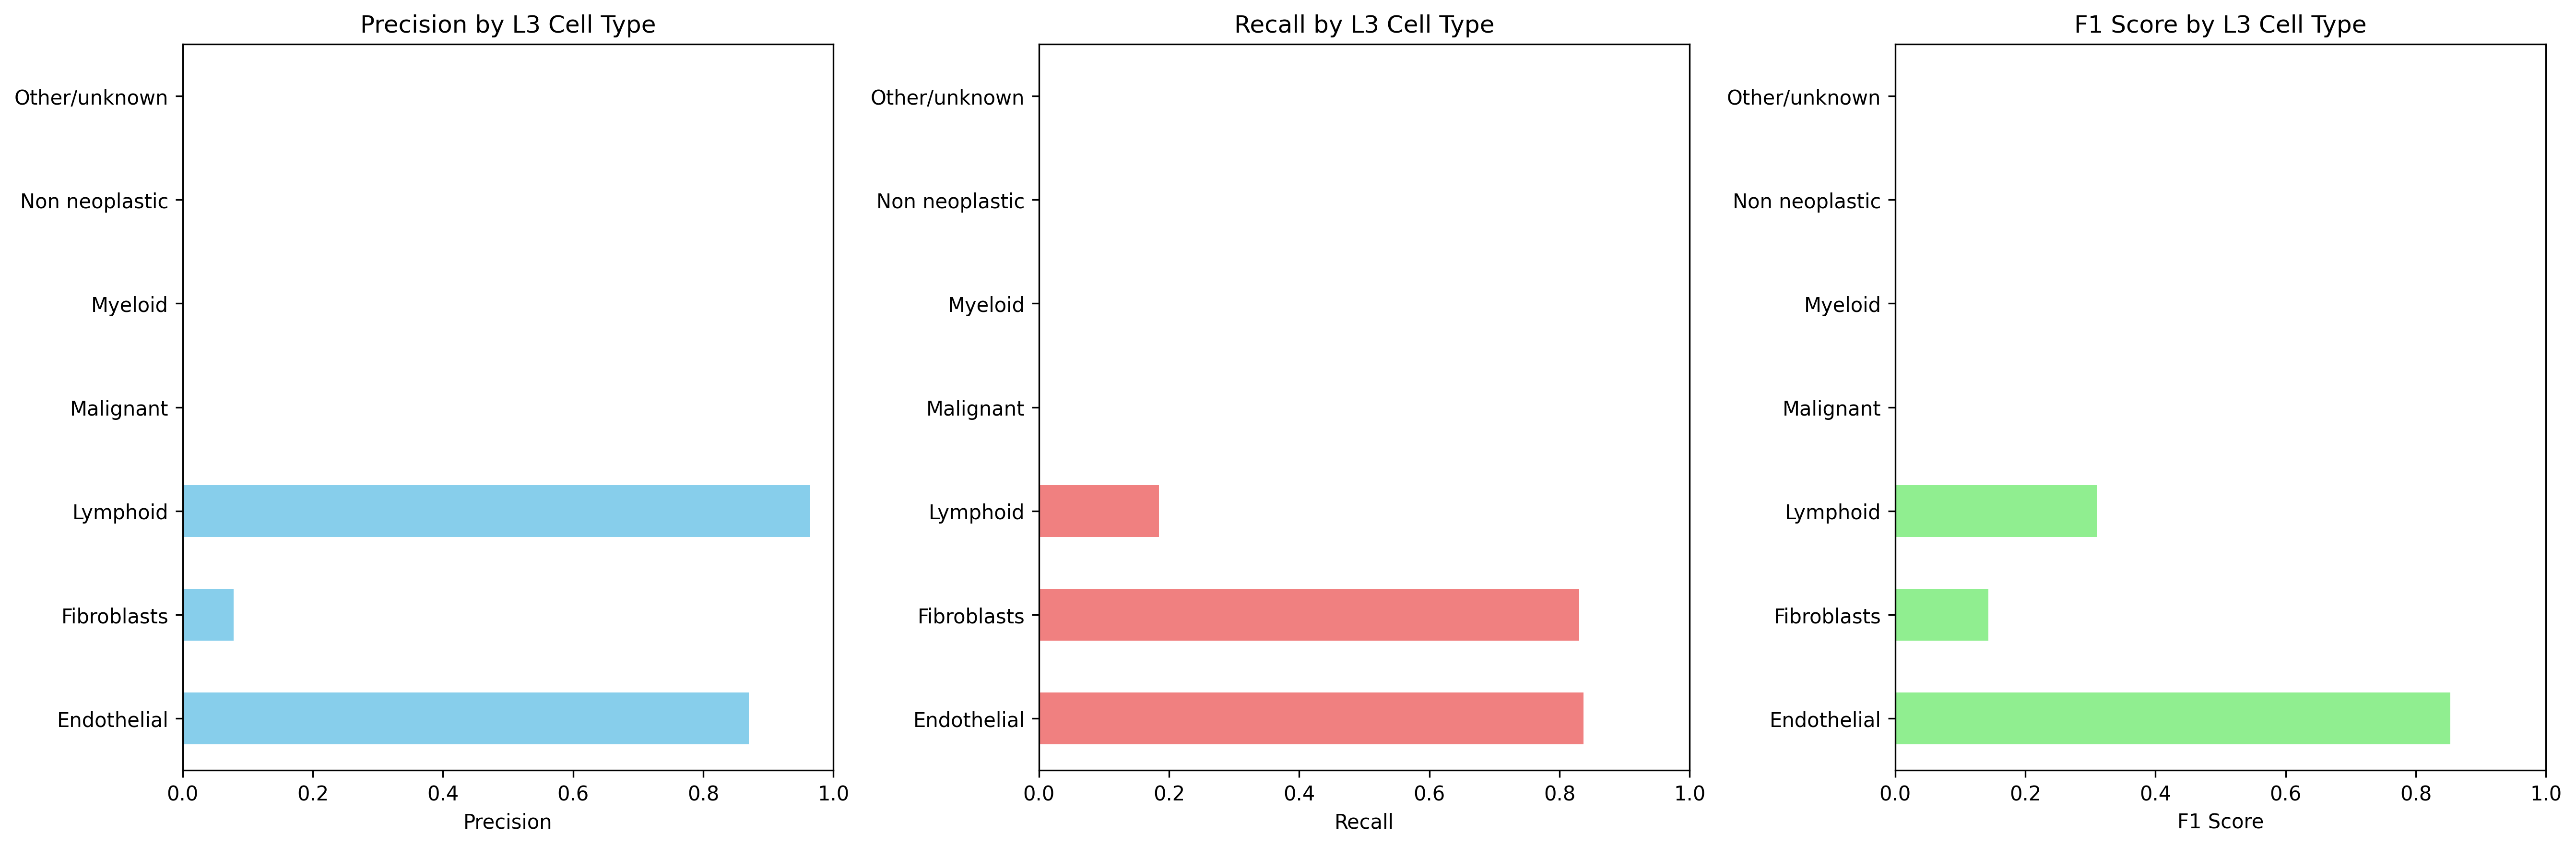

Source data for this figure (header and first rows):
Cell_Type_L3, precision, recall, f1_score, support
Endothelial, 0.87, 0.8365, 0.8529, 104.0
Fibroblasts, 0.07822, 0.8302, 0.143, 106.0
Lymphoid, 0.9642, 0.1844, 0.3095, 4231
Malignant, 0.0, 0.0, 0.0, 2018
Myeloid, 0.0, 0.0, 0.0, 420.0
Non neoplastic, 0.0, 0.0, 0.0, 0.0
Other/unknown, 0.0, 0.0, 0.0, 307.0
